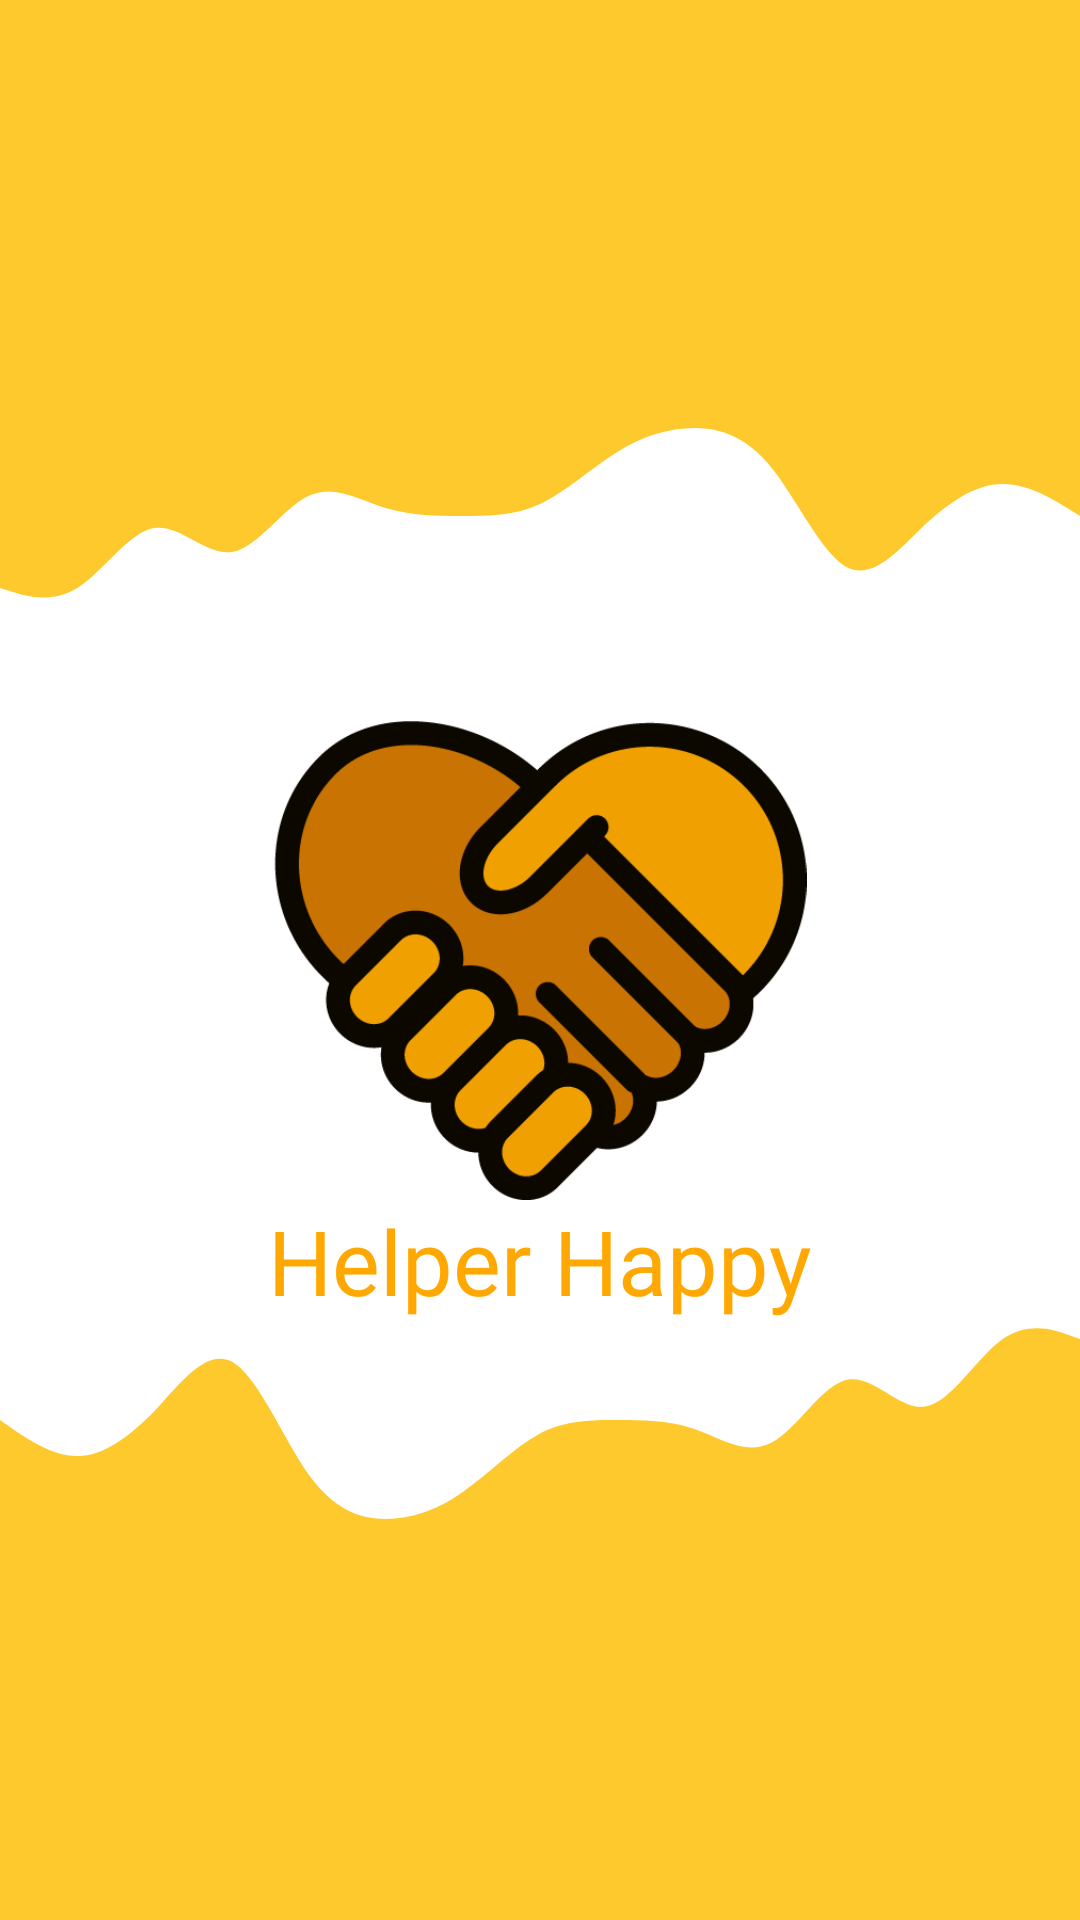

The Android layout XML behind this screen, and the referenced resources:
<!-- AndroidManifest.xml: activity theme Theme.AppCompat.Light.NoActionBar.FullScreen -->
<!-- res/layout/activity_splash_screen.xml -->
<?xml version="1.0" encoding="utf-8"?>
<RelativeLayout xmlns:android="http://schemas.android.com/apk/res/android"
    xmlns:tools="http://schemas.android.com/tools"
    android:layout_width="match_parent"
    android:layout_height="match_parent"
    android:background="#D7FFC107"
    tools:context=".Views.Main.SplashScreenActivity">


    <View
        android:layout_width="match_parent"
        android:layout_height="80dp"
        android:layout_above="@+id/v"
        android:background="@drawable/bg_splas"
        android:rotation="180" />

    <View
        android:id="@+id/v"
        android:layout_width="match_parent"
        android:layout_height="200dp"
        android:layout_centerVertical="true"
        android:backgroundTint="@color/white"
        android:background="@color/white" />

    <ImageView
        android:id="@+id/img"
        android:layout_width="190dp"
        android:layout_height="160dp"
        android:layout_centerInParent="true"
        android:src="@drawable/logo"
        android:contentDescription="@string/app_name" />

    <View
        android:layout_width="match_parent"
        android:layout_height="90dp"
        android:layout_below="@+id/v"
        android:layout_marginTop="-1dp"
        android:background="@drawable/bg_splas" />

    <TextView
        android:layout_width="wrap_content"
        android:layout_height="wrap_content"
        android:layout_below="@+id/img"
        android:layout_centerHorizontal="true"
        android:elevation="0dp"
        android:fontFamily="@font/brandon_grotesque_black"
        android:text="@string/app_name"
        android:textColor="@color/yellow"
        android:textSize="30sp" />
</RelativeLayout>
<!-- resources referenced by this layout -->
<resources>
  <color name="white">#FFFFFFFF</color>
  <color name="yellow">#ffa801</color>
  <!-- drawable bg_splas (drawable) -->
  <vector xmlns:android="http://schemas.android.com/apk/res/android"
      android:width="1440dp"
      android:height="320dp"
      android:viewportWidth="1440"
      android:viewportHeight="320">
      <path
          android:pathData="M0,192L17.1,202.7C34.3,213 69,235 103,234.7C137.1,235 171,213 206,181.3C240,149 274,107 309,122.7C342.9,139 377,213 411,256C445.7,299 480,309 514,309.3C548.6,309 583,299 617,277.3C651.4,256 686,224 720,208C754.3,192 789,192 823,192C857.1,192 891,192 926,202.7C960,213 994,235 1029,218.7C1062.9,203 1097,149 1131,144C1165.7,139 1200,181 1234,176C1268.6,171 1303,117 1337,96C1371.4,75 1406,85 1423,90.7L1440,96L1440,0L1422.9,0C1405.7,0 1371,0 1337,0C1302.9,0 1269,0 1234,0C1200,0 1166,0 1131,0C1097.1,0 1063,0 1029,0C994.3,0 960,0 926,0C891.4,0 857,0 823,0C788.6,0 754,0 720,0C685.7,0 651,0 617,0C582.9,0 549,0 514,0C480,0 446,0 411,0C377.1,0 343,0 309,0C274.3,0 240,0 206,0C171.4,0 137,0 103,0C68.6,0 34,0 17,0L0,0Z"
          android:fillColor="@color/white"/>
  </vector>
  <!-- drawable logo: png bitmap (drawable-v24, 12138 bytes) -->
  <string name="app_name">Helper Happy</string>
  <style name="Theme.AppCompat.Light.NoActionBar.FullScreen" parent="@style/Theme.AppCompat.Light.NoActionBar">
          <item name="android:windowNoTitle">true</item>
          <item name="android:windowActionBar">false</item>
          <item name="android:windowFullscreen">true</item>
          <item name="android:windowContentOverlay">@null</item>
      </style>
</resources>
